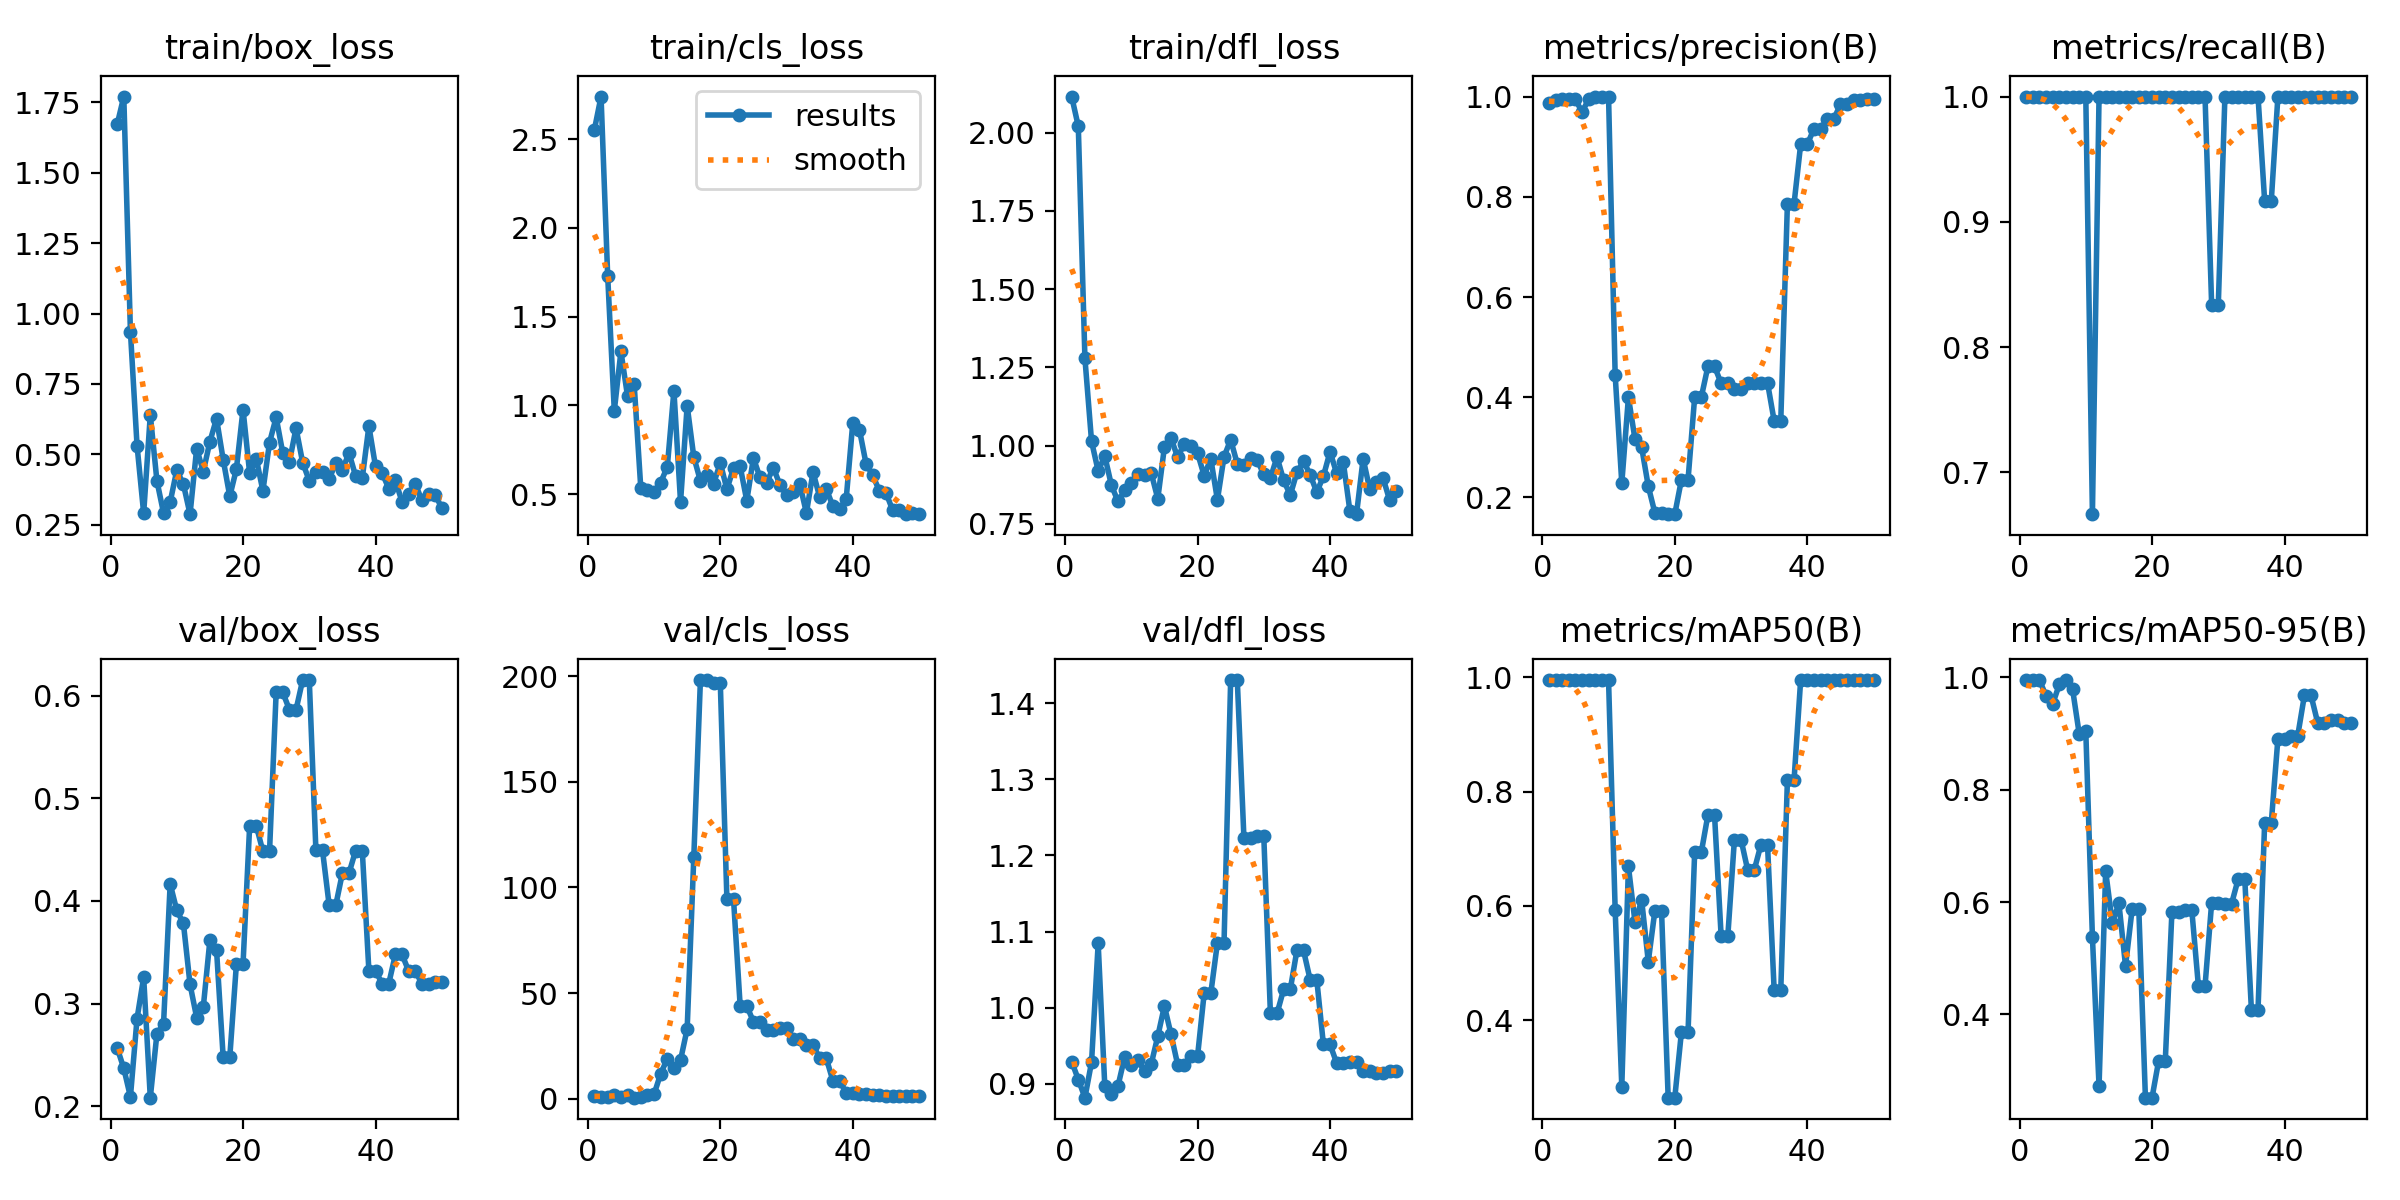

Data behind this chart, as committed beside it:
epoch, train/box_loss, train/cls_loss, train/dfl_loss, metrics/precision(B), metrics/recall(B), metrics/mAP50(B), metrics/mAP50-95(B), val/box_loss, val/cls_loss, val/dfl_loss, lr/pg0, lr/pg1, lr/pg2
1, 1.671, 2.555, 2.115, 0.9878, 1, 0.995, 0.995, 0.2566, 1.159, 0.9294, 0, 0, 0
2, 1.77, 2.741, 2.02, 0.9939, 1, 0.995, 0.995, 0.2368, 0.7626, 0.9058, 1.9604e-05, 1.9604e-05, 1.9604e-05
3, 0.9356, 1.731, 1.279, 0.9943, 1, 0.995, 0.995, 0.2089, 0.9182, 0.882, 3.8416e-05, 3.8416e-05, 3.8416e-05
4, 0.5314, 0.9694, 1.014, 0.9949, 1, 0.995, 0.9669, 0.2853, 1.717, 0.9286, 5.6436e-05, 5.6436e-05, 5.6436e-05
5, 0.2912, 1.304, 0.9191, 0.9944, 1, 0.995, 0.9523, 0.3256, 0.5959, 1.085, 7.3664e-05, 7.3664e-05, 7.3664e-05
6, 0.6402, 1.052, 0.967, 0.9692, 1, 0.995, 0.9871, 0.2082, 1.588, 0.8971, 9.01e-05, 9.01e-05, 9.01e-05
7, 0.4061, 1.118, 0.8732, 0.9944, 1, 0.995, 0.995, 0.2705, 0.4251, 0.8873, 0.0001057, 0.0001057, 0.0001057
8, 0.2919, 0.5327, 0.8217, 1, 1, 0.995, 0.9791, 0.2802, 0.8494, 0.8976, 0.0001206, 0.0001206, 0.0001206
9, 0.3309, 0.5239, 0.8569, 1, 1, 0.995, 0.8998, 0.4166, 1.618, 0.9353, 0.0001347, 0.0001347, 0.0001347
10, 0.4443, 0.5107, 0.8797, 1, 1, 0.995, 0.9039, 0.3908, 2.038, 0.925, 0.0001479, 0.0001479, 0.0001479
11, 0.3939, 0.565, 0.9079, 0.4444, 0.6667, 0.5931, 0.5374, 0.3781, 11.73, 0.9308, 0.0001604, 0.0001604, 0.0001604
12, 0.2879, 0.6529, 0.9054, 0.2283, 1, 0.2843, 0.2724, 0.3186, 18.89, 0.9168, 0.0001721, 0.0001721, 0.0001721
13, 0.5209, 1.082, 0.9131, 0.4, 1, 0.6692, 0.6548, 0.2862, 14.42, 0.9258, 0.000183, 0.000183, 0.000183
14, 0.4392, 0.4553, 0.8306, 0.3158, 1, 0.5711, 0.5631, 0.2965, 18.25, 0.9626, 0.0001931, 0.0001931, 0.0001931
15, 0.5457, 0.9982, 0.9953, 0.3, 1, 0.6101, 0.5975, 0.3619, 33, 1.002, 0.0002024, 0.0002024, 0.0002024
16, 0.6271, 0.7091, 1.024, 0.2222, 1, 0.5029, 0.4862, 0.3521, 114.3, 0.965, 0.0002109, 0.0002109, 0.0002109
17, 0.4818, 0.5738, 0.963, 0.169, 1, 0.592, 0.588, 0.2477, 198.3, 0.9253, 0.0002186, 0.0002186, 0.0002186
18, 0.3513, 0.6045, 1.006, 0.169, 1, 0.592, 0.588, 0.2477, 198.3, 0.9253, 0.0002256, 0.0002256, 0.0002256
19, 0.4484, 0.5593, 0.9996, 0.1667, 1, 0.2648, 0.2519, 0.3386, 197, 0.9363, 0.0002317, 0.0002317, 0.0002317
20, 0.6591, 0.6757, 0.9763, 0.1667, 1, 0.2648, 0.2519, 0.3386, 197, 0.9363, 0.000237, 0.000237, 0.000237
21, 0.4332, 0.5269, 0.9043, 0.2352, 1, 0.3793, 0.3175, 0.4734, 94.35, 1.019, 0.0002416, 0.0002416, 0.0002416
22, 0.4845, 0.6461, 0.9584, 0.2352, 1, 0.3793, 0.3175, 0.4734, 94.35, 1.019, 0.0002454, 0.0002454, 0.0002454
23, 0.3707, 0.6557, 0.8269, 0.4, 1, 0.6937, 0.5818, 0.4483, 43.92, 1.085, 0.0002483, 0.0002483, 0.0002483
24, 0.5422, 0.4622, 0.9644, 0.4, 1, 0.6937, 0.5818, 0.4483, 43.92, 1.085, 0.0002505, 0.0002505, 0.0002505
25, 0.6316, 0.7025, 1.019, 0.4615, 1, 0.759, 0.586, 0.6035, 36.41, 1.43, 0.0002519, 0.0002519, 0.0002519
26, 0.505, 0.5933, 0.9418, 0.4615, 1, 0.759, 0.586, 0.6035, 36.41, 1.43, 0.0002525, 0.0002525, 0.0002525
27, 0.4738, 0.5635, 0.9385, 0.4276, 1, 0.5466, 0.4504, 0.5865, 32.48, 1.224, 0.0002523, 0.0002523, 0.0002523
28, 0.5934, 0.6489, 0.9616, 0.4276, 1, 0.5466, 0.4504, 0.5865, 32.48, 1.224, 0.0002513, 0.0002513, 0.0002513
29, 0.4711, 0.5527, 0.9541, 0.4167, 0.8333, 0.716, 0.5989, 0.6155, 33.44, 1.226, 0.0002495, 0.0002495, 0.0002495
30, 0.4062, 0.4927, 0.9079, 0.4167, 0.8333, 0.716, 0.5989, 0.6155, 33.44, 1.226, 0.000247, 0.000247, 0.000247
31, 0.4379, 0.5115, 0.8962, 0.4286, 1, 0.663, 0.5967, 0.4492, 28.17, 0.9926, 0.0002436, 0.0002436, 0.0002436
32, 0.4383, 0.5564, 0.9637, 0.4286, 1, 0.663, 0.5967, 0.4492, 28.17, 0.9926, 0.0002394, 0.0002394, 0.0002394
33, 0.413, 0.3932, 0.8892, 0.4286, 1, 0.707, 0.6406, 0.3959, 25.5, 1.024, 0.0002345, 0.0002345, 0.0002345
34, 0.469, 0.6236, 0.8422, 0.4286, 1, 0.707, 0.6406, 0.3959, 25.5, 1.024, 0.0002288, 0.0002288, 0.0002288
35, 0.4459, 0.4836, 0.9144, 0.3529, 1, 0.453, 0.4082, 0.4272, 19.12, 1.075, 0.0002222, 0.0002222, 0.0002222
36, 0.5049, 0.5296, 0.9506, 0.3529, 1, 0.453, 0.4082, 0.4272, 19.12, 1.075, 0.0002149, 0.0002149, 0.0002149
37, 0.4229, 0.4305, 0.9072, 0.7857, 0.9167, 0.8195, 0.7411, 0.4492, 8.416, 1.037, 0.0002068, 0.0002068, 0.0002068
38, 0.4163, 0.4159, 0.8512, 0.7857, 0.9167, 0.8195, 0.7411, 0.4492, 8.416, 1.037, 0.0001979, 0.0001979, 0.0001979
39, 0.6002, 0.4693, 0.9024, 0.9044, 1, 0.995, 0.8905, 0.3317, 2.748, 0.9519, 0.0001882, 0.0001882, 0.0001882
40, 0.4573, 0.9009, 0.9805, 0.9044, 1, 0.995, 0.8905, 0.3317, 2.748, 0.9519, 0.0001777, 0.0001777, 0.0001777
41, 0.4337, 0.8636, 0.912, 0.9355, 1, 0.995, 0.8963, 0.3195, 2.002, 0.9275, 0.0001664, 0.0001664, 0.0001664
42, 0.3789, 0.6716, 0.9481, 0.9355, 1, 0.995, 0.8963, 0.3195, 2.002, 0.9275, 0.0001543, 0.0001543, 0.0001543
43, 0.4078, 0.6059, 0.7912, 0.9548, 1, 0.995, 0.9676, 0.3479, 1.806, 0.9289, 0.0001415, 0.0001415, 0.0001415
44, 0.3318, 0.5196, 0.7811, 0.9548, 1, 0.995, 0.9676, 0.3479, 1.806, 0.9289, 0.0001278, 0.0001278, 0.0001278
45, 0.3585, 0.5083, 0.9585, 0.9843, 1, 0.995, 0.9193, 0.3317, 1.453, 0.9165, 0.0001133, 0.0001133, 0.0001133
46, 0.3961, 0.4108, 0.8601, 0.9843, 1, 0.995, 0.9193, 0.3317, 1.453, 0.9165, 9.81e-05, 9.81e-05, 9.81e-05
47, 0.3367, 0.4121, 0.8852, 0.993, 1, 0.995, 0.924, 0.3193, 1.345, 0.915, 8.2064e-05, 8.2064e-05, 8.2064e-05
48, 0.3609, 0.3869, 0.8969, 0.993, 1, 0.995, 0.924, 0.3193, 1.345, 0.915, 6.5236e-05, 6.5236e-05, 6.5236e-05
49, 0.3559, 0.3933, 0.8258, 0.9949, 1, 0.995, 0.918, 0.3206, 1.227, 0.9167, 4.7616e-05, 4.7616e-05, 4.7616e-05
50, 0.3106, 0.3864, 0.8547, 0.9949, 1, 0.995, 0.918, 0.3206, 1.227, 0.9167, 2.9204e-05, 2.9204e-05, 2.9204e-05
